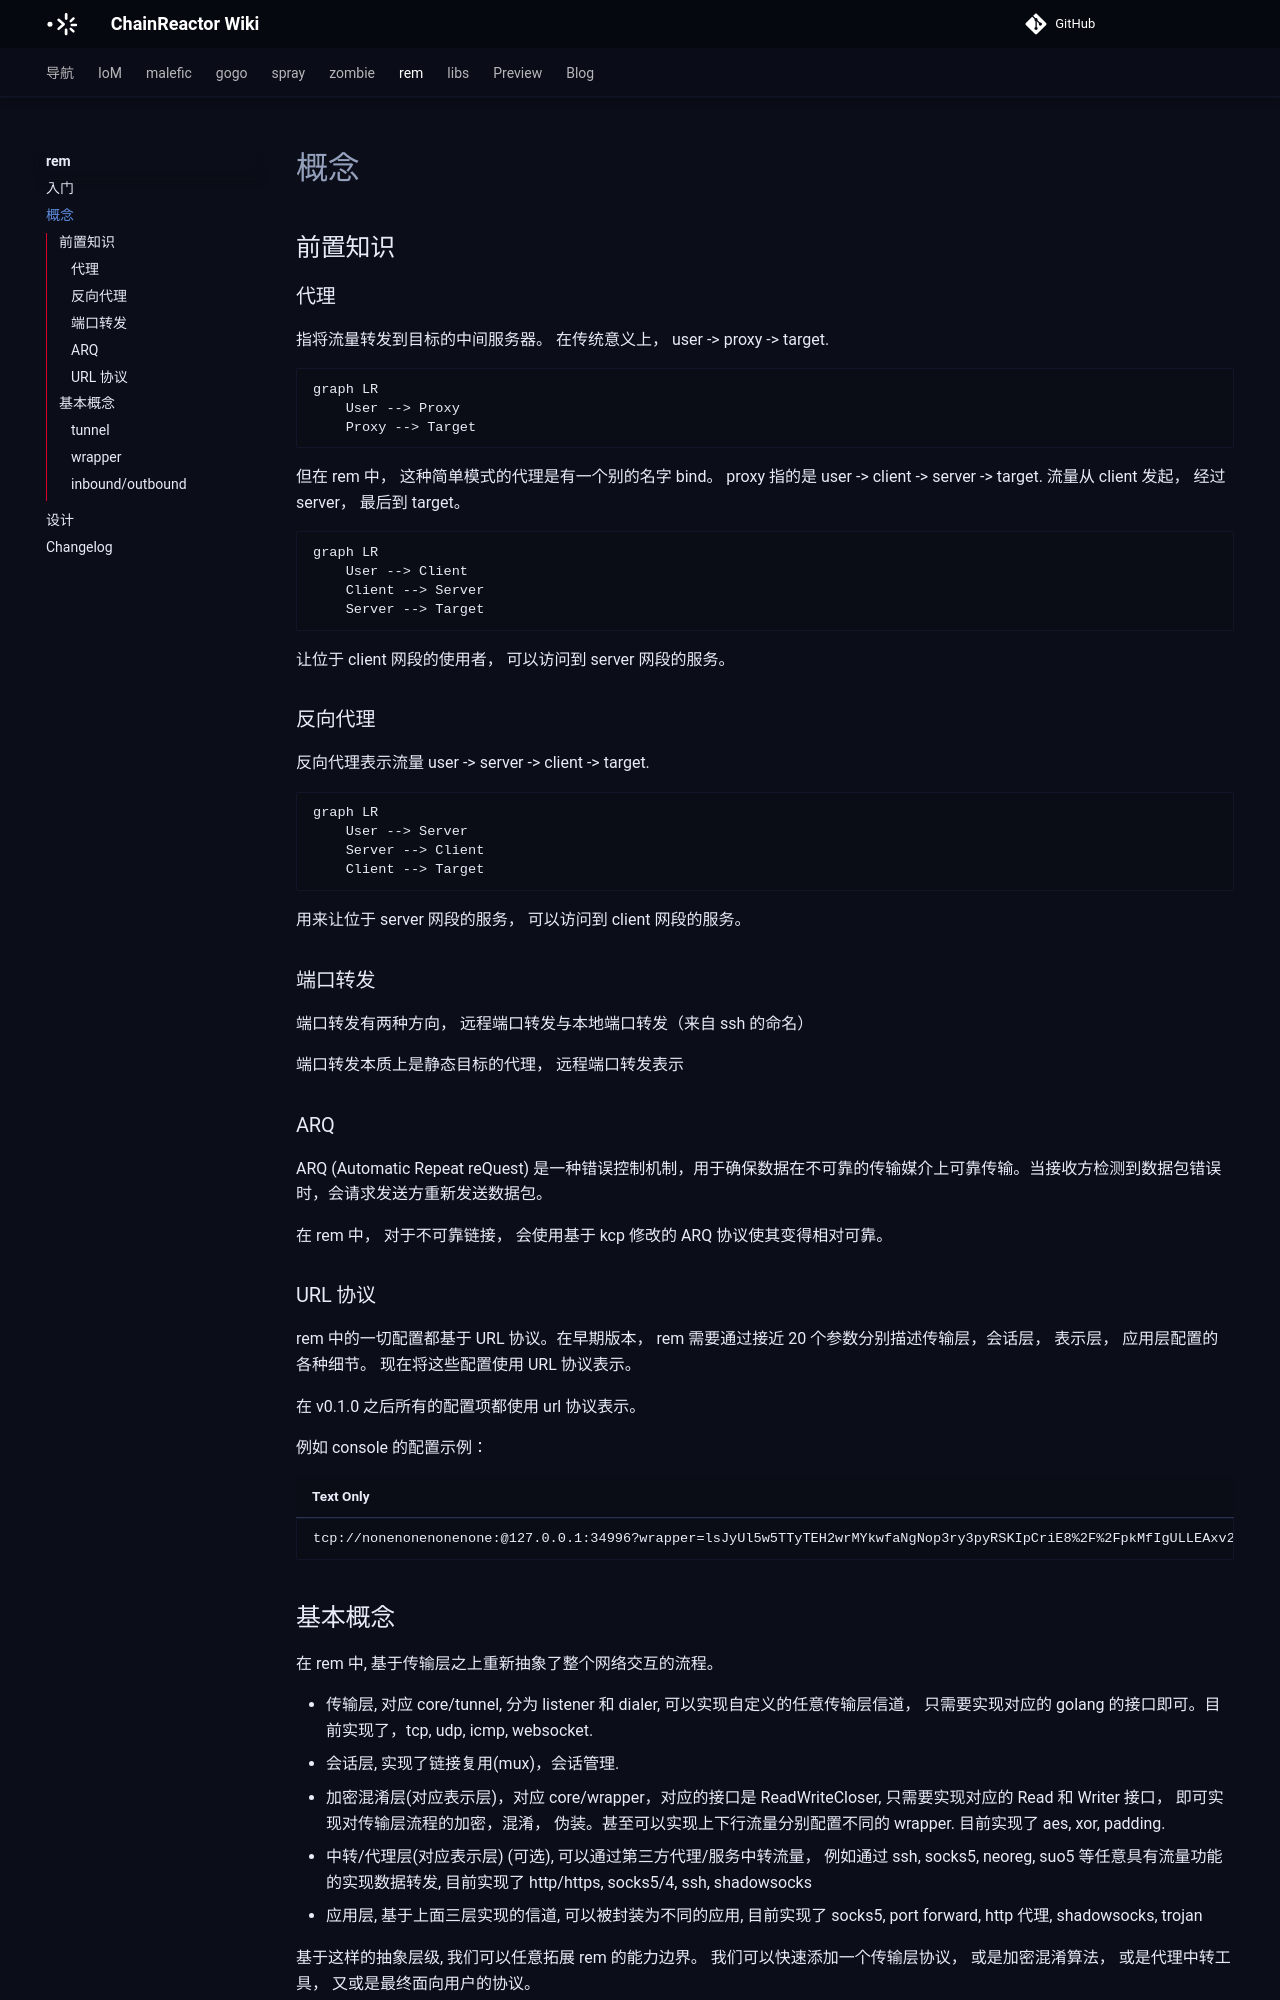

repository: chainreactors/wiki · page: rem/concept/index.html · generator: mkdocs

## 前置知识

### 代理

指将流量转发到目标的中间服务器。 在传统意义上， user -> proxy -> target.

```mermaid
graph LR
    User --> Proxy
    Proxy --> Target
```

但在 rem 中， 这种简单模式的代理是有一个别的名字 bind。 proxy 指的是 user -> client -> server -> target. 流量从 client 发起， 经过 server， 最后到 target。

```mermaid
graph LR
    User --> Client
    Client --> Server
    Server --> Target
```

让位于 client 网段的使用者， 可以访问到 server 网段的服务。

### 反向代理

反向代理表示流量 user -> server -> client -> target.

```mermaid
graph LR
    User --> Server
    Server --> Client
    Client --> Target
```

用来让位于 server 网段的服务， 可以访问到 client 网段的服务。

### 端口转发

端口转发有两种方向， 远程端口转发与本地端口转发（来自 ssh 的命名）

端口转发本质上是静态目标的代理， 远程端口转发表示

### ARQ

ARQ (Automatic Repeat reQuest) 是一种错误控制机制，用于确保数据在不可靠的传输媒介上可靠传输。当接收方检测到数据包错误时，会请求发送方重新发送数据包。

在 rem 中， 对于不可靠链接， 会使用基于 kcp 修改的 ARQ 协议使其变得相对可靠。

### URL 协议

rem 中的一切配置都基于 URL 协议。在早期版本， rem 需要通过接近 20 个参数分别描述传输层，会话层， 表示层， 应用层配置的各种细节。 现在将这些配置使用 URL 协议表示。

在 v0.1.0 之后所有的配置项都使用 url 协议表示。

例如 console 的配置示例：

```
tcp://nonenonenonenone:@127.0.0.1:34996?wrapper=lsJyUl5w5TTyTEH2wrMYkwfaNgNop3ry3pyRSKIpCriE8%2F%2FpkMfIgULLEAxv2LEoivHy2r61PIlZVYyirPVeG3bmND1hReHMFQGXwgL6Ui3JSgTKNZ3g%2BBc55AcCtf%2FRmtHZsvfyF5h0%2BEzYLqDeAvzqLmFhL1Ed0qKjpurSwC97oD3G8auhAxFp7AHqs29W19liQ25olc444pH8xZxEyS%2BMAzk%2FdqU5BcYgWHir5A5jL63DtBVmfGE0wRHvZuv7
```

## 基本概念

在 rem 中, 基于传输层之上重新抽象了整个网络交互的流程。

- 传输层, 对应 core/tunnel, 分为 listener 和 dialer, 可以实现自定义的任意传输层信道， 只需要实现对应的 golang 的接口即可。目前实现了，tcp, udp, icmp, websocket.
- 会话层, 实现了链接复用(mux)，会话管理.
- 加密混淆层(对应表示层)，对应 core/wrapper，对应的接口是 ReadWriteCloser, 只需要实现对应的 Read 和 Writer 接口， 即可实现对传输层流程的加密，混淆， 伪装。甚至可以实现上下行流量分别配置不同的 wrapper. 目前实现了 aes, xor, padding.
- 中转/代理层(对应表示层) (可选), 可以通过第三方代理/服务中转流量， 例如通过 ssh, socks5, neoreg, suo5 等任意具有流量功能的实现数据转发, 目前实现了 http/https, socks5/4, ssh, shadowsocks
- 应用层, 基于上面三层实现的信道, 可以被封装为不同的应用, 目前实现了 socks5, port forward, http 代理, shadowsocks, trojan

基于这样的抽象层级, 我们可以任意拓展 rem 的能力边界。 我们可以快速添加一个传输层协议， 或是加密混淆算法， 或是代理中转工具， 又或是最终面向用户的协议。

这是前所未有的潜力， 理论上不存在任何在流量上被检测的可能性。
